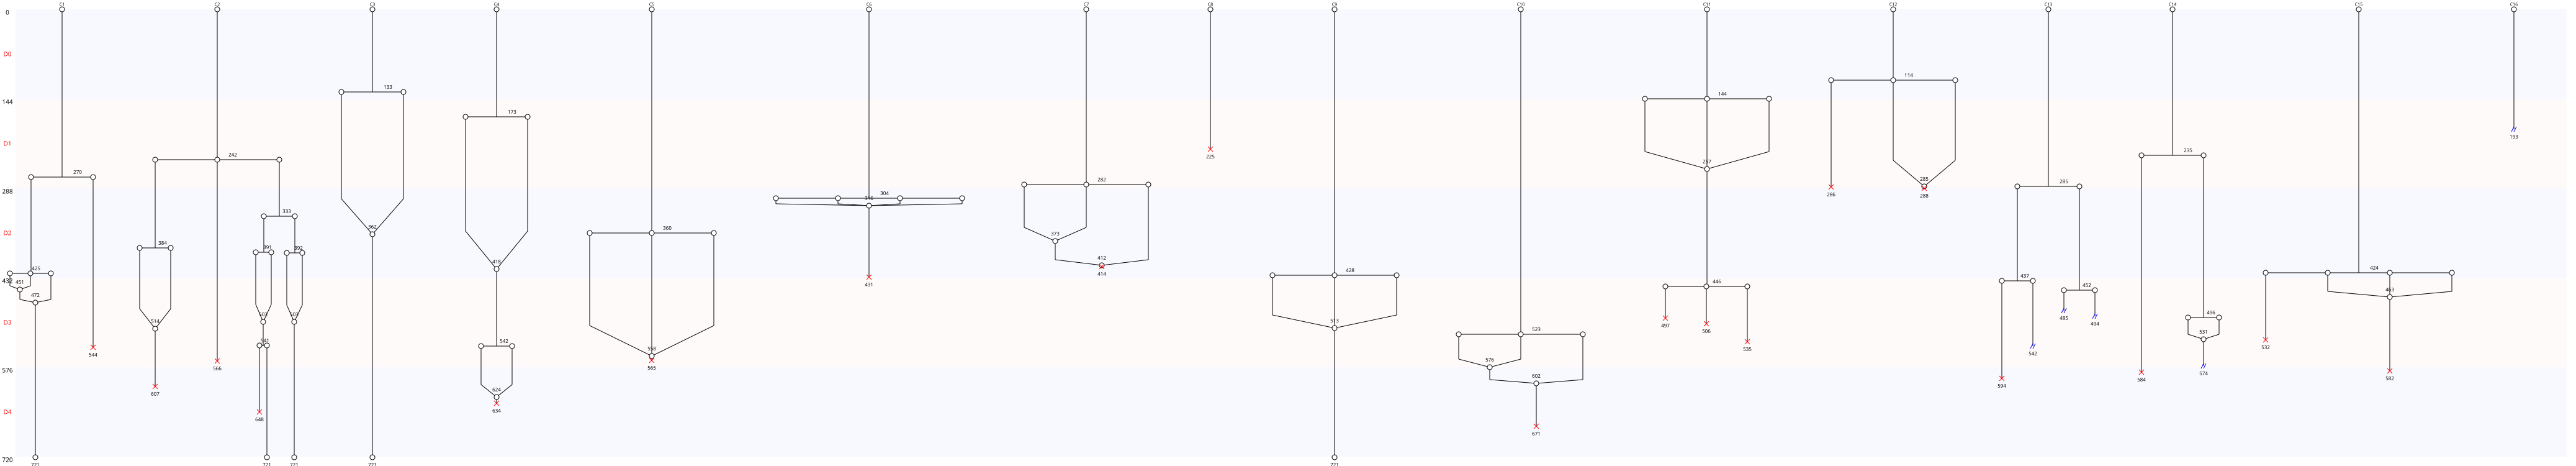

The file beside this chart, header and first rows:
Nombre de cellules à J0, 16
Nombre de cellules à J5, 5
Nombre de mitoses totale, 25
Nombre de cycles mitotiques, 1.562
Nombre de mitoses normales, 7
Nombre de mitoses anormales, 18
Nombre de mitoses non dichotomiques, 11
Nombre de refusions après mitose, 19
Nombre total de morts, 19
Nombre de mort sans mitose, 1
Nombre de mort après mitose, 18
Nombre de sorties, 5
Longueur moyenne entre deux cycles, 173
Longueur moyenne entre T0 et première di…, 279
Nom des cellules, C1, C2, C3, C4, C5, C6, C7, C8, C9, C10, C11, C12, C13, C14, C15, C16
Nombre de divisions, 2, 6, 1, 2, 1, 1, 1, 0, 1, 1, 2, 1, 3, 2, 1, 0
Nombre de cellules finales, 1, 2, 1, 0, 0, 0, 0, 0, 1, 0, 0, 0, 0, 0, 0, 0
Nombre de divisions constaté, 0, 1, 2, 3, 4, 5, 6
Nombre de cellules concernées, 2, 8, 4, 1, 0, 0, 1
Nombre de cellules finales constaté, 0, 1, 2
Nombre de cellules concernées, 12, 3, 1
Jours, D1, D2, D3, D4, D5
Nombre de morts par jour, 0, 2, 3, 7, 7
Nombre de mitoses par jour, 2, 7, 9, 7, 0
Nombre de mitoses anormale par jour, 2, 4, 8, 4, 0
Nombre de mitoses non dichotimiques par …, 1, 3, 5, 2, 0
Nombre de fusions par jour, 0, 2, 5, 9, 3
